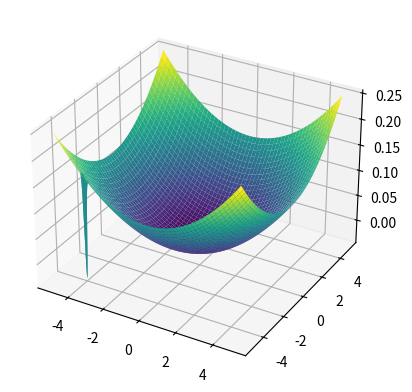

Write the Python code that produced this figure.
import numpy as np
from scipy.optimize import minimize
import matplotlib.pyplot as plt

def f3tab(tab):
    x = tab[0]
    y = tab[1]
    return -0.2 * np.exp(-100*((x+4)**2+(y+4)**2)) + (x**2 + y**2)/200

def f3scal(x, y):
        return -0.2 * np.exp(-100*((x+4)**2+(y+4)**2)) + (x**2 + y**2)/200
    
# Find min of f3scal for x,y in [-5, 5] using global opt method

x = np.linspace(-5, 5, 1000)
y = np.linspace(-5, 5, 1000)
X, Y = np.meshgrid(x,y)

z = f3scal(X,Y)
zmin = z.min()

index = np.unravel_index(z.argmin(), z.shape)
print("The minimum with the global opt method is z=", zmin, "at (x,y)=", (X[index],Y[index]))
print("Using the scipy.optimize method we get z=", minimize(f3tab, [1,1]).fun, "at (x,y)=", minimize(f3tab, [-5,-5]).x)

# The problem is that depending on the initial guess we pass to minimize function we get different minimums and yet the output to see if the process successes is marked as succeed so we assume the function has local and global minimums

fig = plt.figure()
ax = plt.axes(projection="3d")
ax.plot_surface(X,Y,z,cmap = "viridis" ,edgecolor="none")
plt.show()

# By plotting the function we can see that the global minimum for f3scal(x,y) is at (x,y)= (-3.998998998998999, -3.998998998998999)

